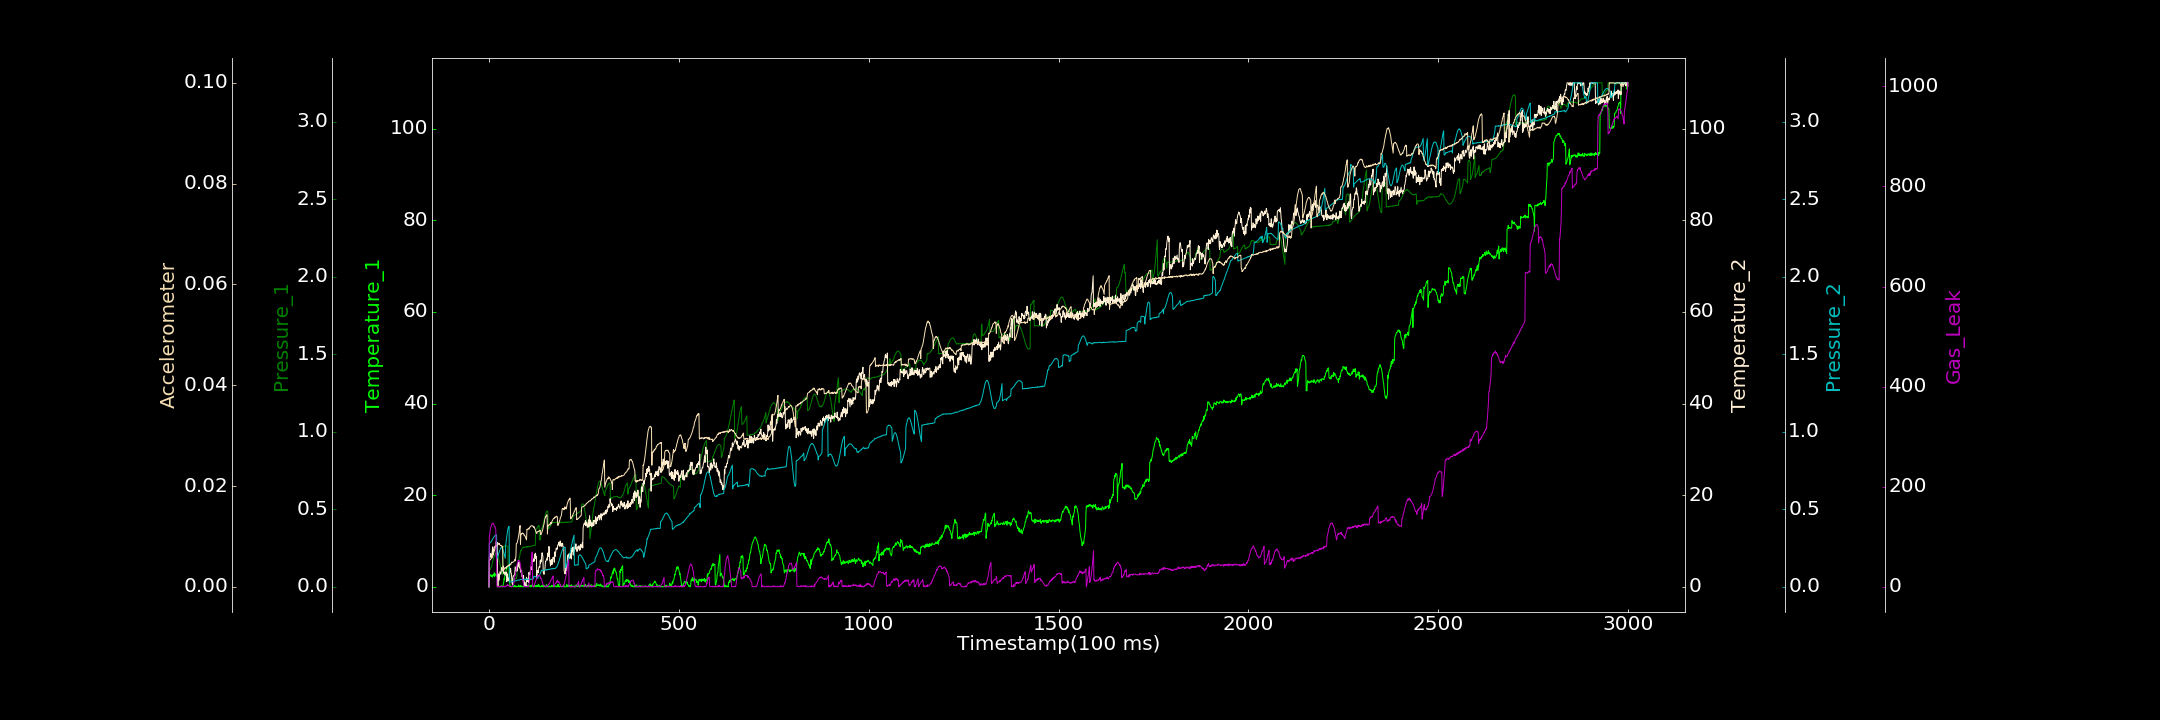

Data behind this chart, as committed beside it:
0.000000000, 0.010819599, 0.000309890, 0.000000000, 0.000000186, 0.000000000, 0.000000000
1, 2.244, 0.106, 6.607, 0.2789, 0.005237, 100.1
2, 2.307, 0.1075, 6.392, 0.2818, 0.005424, 104.5
3, 2.347, 0.1119, 6.639, 0.2837, 0.005312, 111.7
4, 2.513, 0.1155, 7.243, 0.2861, 0.005383, 116.8
5, 2.694, 0.1235, 7.068, 0.2893, 0.005545, 118.9
6, 2.265, 0.1252, 6.4, 0.29, 0.005641, 121.4
7, 2.365, 0.1332, 7.143, 0.2964, 0.005848, 123.5
8, 2.403, 0.1442, 6.893, 0.2986, 0.00571, 126.3
9, 2.1, 0.1523, 8.113, 0.304, 0.006093, 126.8
10, 2.636, 0.1627, 8.719, 0.3093, 0.006067, 125.8
11, 2.545, 0.1721, 7.029, 0.3136, 0.00643, 126.3
12, 2.56, 0.1829, 8.156, 0.317, 0.006573, 126.4
13, 2.355, 0.1914, 8.04, 0.3204, 0.006922, 124.7
14, 3.071, 0.1999, 8.552, 0.324, 0.007051, 120.9
15, 2.27, 0.2051, 8.784, 0.3282, 0.007387, 119.9
16, 2.557, 0.2116, 8.858, 0.3305, 0.007541, 120.2
17, 2.741, 0.2159, 8.902, 0.3331, 0.007685, 115.7
18, 2.819, 0.2195, 8.71, 0.3358, 0.007821, 114.8
19, 2.496, 0.2195, 9.869, 0.3361, 0.008034, 60.95
20, 2.439, 0.2185, 8.945, 0.3342, 0.008134, 63.77
21, 2.256, 0.215, 9.373, 0.1786, 0.00829, 1.616
22, 2.5, 0.2114, 9.662, 0.1855, 0.008356, 0.2788
23, 1.924, 0.2049, 0.000000000, 0.1918, 0.008385, 0.1183
24, 0.08857, 0.1975, 0.4418, 0.2008, 0.008523, 0.9254
25, 0.1491, 0.1879, 2.809, 0.2087, 0.008662, 0.000000000
26, 0.000000000, 0.1792, 2.106, 0.216, 0.008416, 1.229
27, 0.04596, 0.1667, 1.449, 0.2244, 0.008618, 0.000000000
28, 0.000000000, 0.1551, 2.642, 0.2328, 0.008503, 0.138
29, 0.000000000, 0.1449, 3.284, 0.2393, 0.008313, 0.000000000
30, 0.08057, 0.1349, 3.012, 0.2457, 0.008205, 0.000000000
31, 0.1302, 0.1219, 2.744, 0.2503, 0.008179, 0.000000000
32, 0.000000000, 0.112, 3.21, 0.2529, 0.008211, 0.7311
33, 0.2853, 0.1028, 4.132, 0.252, 0.008107, 1.456
34, 0.1162, 0.09293, 4.208, 0.254, 0.00814, 0.9296
35, 0.000000000, 0.08561, 3.734, 0.2479, 0.007962, 0.000000000
36, 0.000000000, 0.07815, 3.8, 0.245, 0.007963, 0.4769
37, 0.000000000, 0.2598, 3.408, 0.238, 0.003136, 0.6179
38, 0.8098, 0.2594, 4.551, 0.231, 0.003462, 0.153
39, 1.017, 0.2598, 2.933, 0.2213, 0.00355, 1.53
40, 1.83, 0.2634, 3.171, 0.2106, 0.003458, 0.6265
41, 1.515, 0.2624, 2.732, 0.2016, 0.003587, 0.000000000
42, 2.911, 0.2634, 3.224, 0.1938, 0.003795, 0.000000000
43, 2.796, 0.2659, 3.183, 0.1831, 0.003695, 0.000000000
44, 3.141, 0.2619, 2.77, 0.2677, 0.003732, 1.446
45, 3.433, 0.2636, 2.373, 0.2862, 0.003832, 0.89
46, 3.919, 0.265, 3.234, 0.3065, 0.003684, 1.495
47, 3.919, 0.263, 1.121, 0.3252, 0.004065, 2.944
48, 4.219, 0.2626, 2.128, 0.3439, 0.003969, 2.037
49, 4.462, 0.2627, 2.824, 0.3614, 0.004014, 4.387
50, 4.488, 0.2582, 1.395, 0.3728, 0.004212, 2.29
51, 4.587, 0.03587, 1.926, 0.3833, 0.004139, 3.09
52, 4.545, 0.03806, 1.743, 0.3872, 0.004168, 2.478
53, 4.889, 0.03769, 1.372, 0.3898, 0.00436, 0.5239
54, 3.678, 0.03945, 1.786, 0.03078, 0.004176, 0.6721
55, 0.2206, 0.04108, 3.298, 0.03086, 0.004407, 1.052
56, 0.2425, 0.03891, 3.406, 0.0306, 0.004359, 0.000000000
57, 0.000000000, 0.03809, 4.006, 0.03141, 0.004534, 0.5636
58, 0.000000000, 0.04142, 3.099, 0.03204, 0.004487, 0.3708
59, 0.000000000, 0.04094, 2.887, 0.03222, 0.004678, 0.000000000
60, 0.1512, 0.04142, 1.956, 0.03345, 0.004899, 0.000000000
... 2,939 more rows
